Image classification data set "datasets" (chinmoy12c/spsVision on GitHub). Class labels (3): paper, scissor, stone.

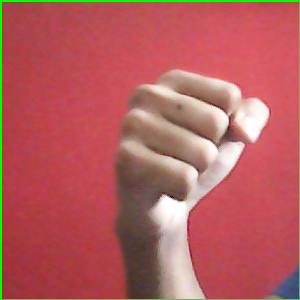
Label: stone

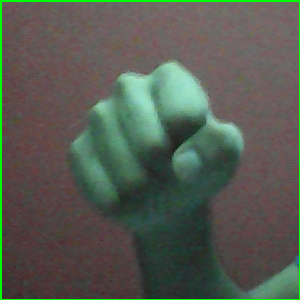
Label: stone

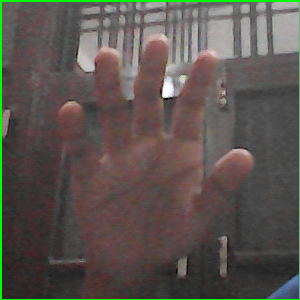
Label: paper

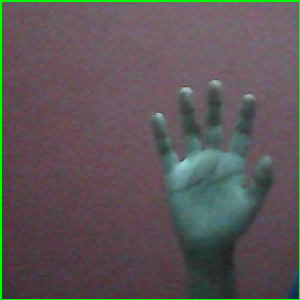
Label: paper

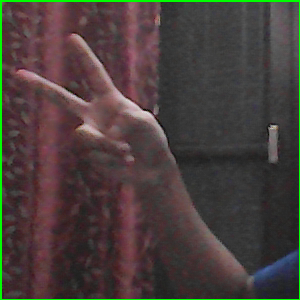
Label: scissor

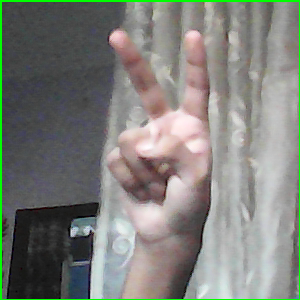
Label: scissor
